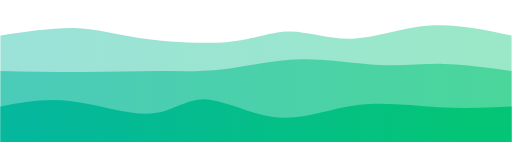
t = 0.00 s
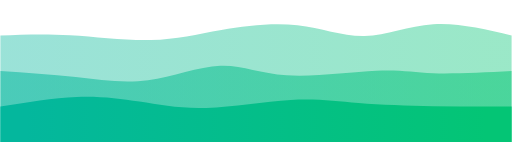
t = 0.75 s
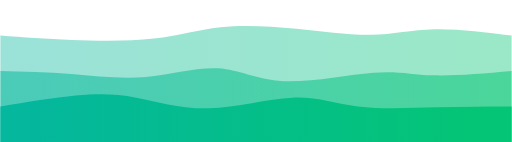
t = 1.25 s
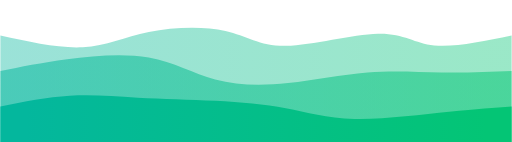
t = 2.00 s
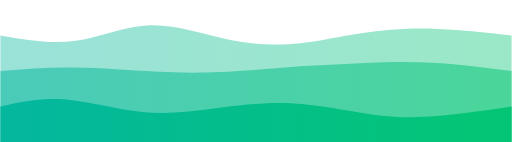
t = 2.75 s
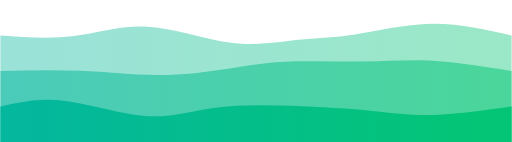
t = 3.25 s

The animated SVG that drew these frames (rendered in a browser with its animation timeline set to each time). Animation: 3 CSS @keyframes rules; one cycle of 4.00 s, repeats indefinitely.

<svg width="100%" height="100%" id="svg" viewBox="0 0 1440 400" xmlns="http://www.w3.org/2000/svg" class="transition duration-300 ease-in-out delay-150"><style>
          .path-0{
            animation:pathAnim-0 4s;
            animation-timing-function: linear;
            animation-iteration-count: infinite;
          }
          @keyframes pathAnim-0{
            0%{
              d: path("M 0,400 C 0,400 0,100 0,100 C 74.94125729989693,88.73445551356923 149.88251459979386,77.46891102713845 209,79 C 268.11748540020614,80.53108897286155 311.41119890072144,94.85881140501546 386,106 C 460.58880109927856,117.14118859498454 566.4726897973205,125.09584335279973 642,118 C 717.5273102026795,110.90415664720027 762.6980419099966,88.75781518378565 815,89 C 867.3019580900034,89.24218481621435 926.735142562693,111.87289591205771 993,109 C 1059.264857437307,106.12710408794229 1132.3613878392305,77.7506011679835 1208,72 C 1283.6386121607695,66.2493988320165 1361.8193060803846,83.12469941600824 1440,100 C 1440,100 1440,400 1440,400 Z");
            }
            25%{
              d: path("M 0,400 C 0,400 0,100 0,100 C 57.31913431810375,100.40329783579526 114.6382686362075,100.80659567159053 192,106 C 269.3617313637925,111.19340432840947 366.7660597732738,121.17691514943319 437,115 C 507.2339402267262,108.82308485056681 550.2974922706974,86.48574373067673 616,73 C 681.7025077293026,59.51425626932327 770.0439711439367,54.88010992785985 844,65 C 917.9560288560633,75.11989007214015 977.5266231535556,99.99381655788389 1037,99 C 1096.4733768464444,98.00618344211611 1155.8495362418412,71.1446238406046 1223,67 C 1290.1504637581588,62.8553761593954 1365.0752318790794,81.4276880796977 1440,100 C 1440,100 1440,400 1440,400 Z");
            }
            50%{
              d: path("M 0,400 C 0,400 0,100 0,100 C 82.66300240467191,118.2885606320852 165.32600480934383,136.5771212641704 232,133 C 298.67399519065617,129.4228787358296 349.35898316729657,103.98007557540365 418,90 C 486.64101683270343,76.01992442459635 573.2380625214702,73.50257643421506 634,87 C 694.7619374785298,100.49742356578494 729.6887667468225,130.00961868773618 804,129 C 878.3112332531775,127.9903813122638 992.0068704912403,96.45894881484026 1064,95 C 1135.9931295087597,93.54105118515974 1166.283751288217,122.15458605290277 1222,128 C 1277.716248711783,133.84541394709723 1358.8581243558915,116.92270697354861 1440,100 C 1440,100 1440,400 1440,400 Z");
            }
            75%{
              d: path("M 0,400 C 0,400 0,100 0,100 C 67.6901408450704,110.46581930608039 135.3802816901408,120.93163861216077 206,109 C 276.6197183098592,97.06836138783923 350.1690140845071,62.739264857437306 425,65 C 499.8309859154929,67.2607351425627 575.9436619718309,106.11130195809 652,121 C 728.0563380281691,135.88869804191 804.0563380281691,126.81552731020268 858,119 C 911.9436619718309,111.18447268979732 943.8309859154929,104.62658880109927 1001,93 C 1058.1690140845071,81.37341119890073 1140.619718309859,64.6781174854002 1218,65 C 1295.380281690141,65.3218825145998 1367.6901408450703,82.6609412572999 1440,100 C 1440,100 1440,400 1440,400 Z");
            }
            100%{
              d: path("M 0,400 C 0,400 0,100 0,100 C 74.94125729989693,88.73445551356923 149.88251459979386,77.46891102713845 209,79 C 268.11748540020614,80.53108897286155 311.41119890072144,94.85881140501546 386,106 C 460.58880109927856,117.14118859498454 566.4726897973205,125.09584335279973 642,118 C 717.5273102026795,110.90415664720027 762.6980419099966,88.75781518378565 815,89 C 867.3019580900034,89.24218481621435 926.735142562693,111.87289591205771 993,109 C 1059.264857437307,106.12710408794229 1132.3613878392305,77.7506011679835 1208,72 C 1283.6386121607695,66.2493988320165 1361.8193060803846,83.12469941600824 1440,100 C 1440,100 1440,400 1440,400 Z");
            }
          }</style><defs><linearGradient id="gradient" x1="0%" y1="50%" x2="100%" y2="50%"><stop offset="5%" stop-color="#04b79d"></stop><stop offset="95%" stop-color="#04c575"></stop></linearGradient></defs><path d="M 0,400 C 0,400 0,100 0,100 C 74.94125729989693,88.73445551356923 149.88251459979386,77.46891102713845 209,79 C 268.11748540020614,80.53108897286155 311.41119890072144,94.85881140501546 386,106 C 460.58880109927856,117.14118859498454 566.4726897973205,125.09584335279973 642,118 C 717.5273102026795,110.90415664720027 762.6980419099966,88.75781518378565 815,89 C 867.3019580900034,89.24218481621435 926.735142562693,111.87289591205771 993,109 C 1059.264857437307,106.12710408794229 1132.3613878392305,77.7506011679835 1208,72 C 1283.6386121607695,66.2493988320165 1361.8193060803846,83.12469941600824 1440,100 C 1440,100 1440,400 1440,400 Z" stroke="none" stroke-width="0" fill="url(#gradient)" fill-opacity="0.4" class="transition-all duration-300 ease-in-out delay-150 path-0"></path><style>
          .path-1{
            animation:pathAnim-1 4s;
            animation-timing-function: linear;
            animation-iteration-count: infinite;
          }
          @keyframes pathAnim-1{
            0%{
              d: path("M 0,400 C 0,400 0,200 0,200 C 80.84919271727927,201.722432153899 161.69838543455853,203.444864307798 237,203 C 312.30161456544147,202.555135692202 382.0556509790451,199.94297492270698 445,200 C 507.9443490209549,200.05702507729302 564.0790106492614,202.7832360013741 629,195 C 693.9209893507386,187.2167639986259 767.6283064239093,168.92408107179665 844,167 C 920.3716935760907,165.07591892820335 999.4077636551012,179.5204397114394 1066,183 C 1132.5922363448988,186.4795602885606 1186.7406389556854,178.9941600824459 1247,180 C 1307.2593610443146,181.0058399175541 1373.6296805221573,190.50291995877706 1440,200 C 1440,200 1440,400 1440,400 Z");
            }
            25%{
              d: path("M 0,400 C 0,400 0,200 0,200 C 68.777739608382,205.79663345929234 137.555479216764,211.59326691858467 204,222 C 270.444520783236,232.40673308141533 334.555822741326,247.42356578495364 406,235 C 477.444177258674,222.57643421504636 556.2212298179319,182.71246994160083 616,182 C 675.7787701820681,181.28753005839917 716.559257986946,219.72655444864307 794,227 C 871.440742013054,234.27344555135693 985.5417382342837,210.38131226382689 1056,205 C 1126.4582617657163,199.61868773617311 1153.2737890759188,212.74819649604947 1210,215 C 1266.7262109240812,217.25180350395053 1353.3631054620405,208.62590175197528 1440,200 C 1440,200 1440,400 1440,400 Z");
            }
            50%{
              d: path("M 0,400 C 0,400 0,200 0,200 C 57.80900034352456,188.35314324974235 115.61800068704912,176.70628649948472 188,167 C 260.3819993129509,157.29371350051528 347.3369975953281,149.5279972518035 418,162 C 488.6630024046719,174.4720027481965 543.0340089316385,207.1817244933013 605,224 C 666.9659910683615,240.8182755066987 736.5269666781177,241.74510477499143 810,234 C 883.4730333218823,226.25489522500857 960.8581243558913,209.83785640673307 1034,204 C 1107.1418756441087,198.16214359326693 1176.0405358983166,202.90346959807624 1243,204 C 1309.9594641016834,205.09653040192376 1374.9797320508417,202.54826520096188 1440,200 C 1440,200 1440,400 1440,400 Z");
            }
            75%{
              d: path("M 0,400 C 0,400 0,200 0,200 C 71.53486774304363,196.8072827207145 143.06973548608727,193.61456544142905 218,198 C 292.93026451391273,202.38543455857095 371.2559257986946,214.3490209549983 441,215 C 510.7440742013054,215.6509790450017 571.9065613191343,204.9893507385778 625,196 C 678.0934386808657,187.0106492614222 723.1178289247682,179.69357609069047 787,176 C 850.8821710752318,172.30642390930953 933.6221229817932,172.23634489866026 1005,170 C 1076.3778770182068,167.76365510133974 1136.3936791480592,163.3610443146685 1207,168 C 1277.6063208519408,172.6389556853315 1358.8031604259704,186.31947784266575 1440,200 C 1440,200 1440,400 1440,400 Z");
            }
            100%{
              d: path("M 0,400 C 0,400 0,200 0,200 C 80.84919271727927,201.722432153899 161.69838543455853,203.444864307798 237,203 C 312.30161456544147,202.555135692202 382.0556509790451,199.94297492270698 445,200 C 507.9443490209549,200.05702507729302 564.0790106492614,202.7832360013741 629,195 C 693.9209893507386,187.2167639986259 767.6283064239093,168.92408107179665 844,167 C 920.3716935760907,165.07591892820335 999.4077636551012,179.5204397114394 1066,183 C 1132.5922363448988,186.4795602885606 1186.7406389556854,178.9941600824459 1247,180 C 1307.2593610443146,181.0058399175541 1373.6296805221573,190.50291995877706 1440,200 C 1440,200 1440,400 1440,400 Z");
            }
          }</style><defs><linearGradient id="gradient" x1="0%" y1="50%" x2="100%" y2="50%"><stop offset="5%" stop-color="#04b79d"></stop><stop offset="95%" stop-color="#04c575"></stop></linearGradient></defs><path d="M 0,400 C 0,400 0,200 0,200 C 80.84919271727927,201.722432153899 161.69838543455853,203.444864307798 237,203 C 312.30161456544147,202.555135692202 382.0556509790451,199.94297492270698 445,200 C 507.9443490209549,200.05702507729302 564.0790106492614,202.7832360013741 629,195 C 693.9209893507386,187.2167639986259 767.6283064239093,168.92408107179665 844,167 C 920.3716935760907,165.07591892820335 999.4077636551012,179.5204397114394 1066,183 C 1132.5922363448988,186.4795602885606 1186.7406389556854,178.9941600824459 1247,180 C 1307.2593610443146,181.0058399175541 1373.6296805221573,190.50291995877706 1440,200 C 1440,200 1440,400 1440,400 Z" stroke="none" stroke-width="0" fill="url(#gradient)" fill-opacity="0.53" class="transition-all duration-300 ease-in-out delay-150 path-1"></path><style>
          .path-2{
            animation:pathAnim-2 4s;
            animation-timing-function: linear;
            animation-iteration-count: infinite;
          }
          @keyframes pathAnim-2{
            0%{
              d: path("M 0,400 C 0,400 0,300 0,300 C 63.108210237031955,287.9883201648918 126.21642047406391,275.97664032978355 201,285 C 275.7835795259361,294.02335967021645 362.2425283407764,324.08175884575746 424,320 C 485.7574716592236,315.91824115424254 522.8134661628305,277.6963242871866 579,280 C 635.1865338371695,282.3036757128134 710.5036070079011,325.13294400549637 784,331 C 857.4963929920989,336.86705599450363 929.172105805565,305.7718996908279 1005,296 C 1080.827894194435,286.2281003091721 1160.8079697698386,297.77945723119205 1234,302 C 1307.1920302301614,306.22054276880795 1373.5960151150807,303.110271384404 1440,300 C 1440,300 1440,400 1440,400 Z");
            }
            25%{
              d: path("M 0,400 C 0,400 0,300 0,300 C 78.53108897286157,287.76777739608383 157.06217794572314,275.53555479216766 219,269 C 280.93782205427686,262.46444520783234 326.2823771899691,261.62555822741325 381,275 C 435.7176228100309,288.37444177258675 499.8083132944006,315.96221229817934 580,312 C 660.1916867055994,308.03778770182066 756.4843696324286,272.52559257986945 829,265 C 901.5156303675714,257.47440742013055 950.2542081758845,277.9354173823429 1010,288 C 1069.7457918241155,298.0645826176571 1140.4987976640327,297.73273789075915 1214,298 C 1287.5012023359673,298.26726210924085 1363.7506011679836,299.1336310546204 1440,300 C 1440,300 1440,400 1440,400 Z");
            }
            50%{
              d: path("M 0,400 C 0,400 0,300 0,300 C 65.99862590175198,286.9316386121608 131.99725180350396,273.8632772243215 195,270 C 258.00274819649604,266.1367227756785 318.0096186877361,271.47852971487464 387,275 C 455.9903813122639,278.52147028512536 533.9642734455514,280.22260391618 606,284 C 678.0357265544486,287.77739608382 744.1332875300584,293.63105462040534 804,305 C 863.8667124699416,316.36894537959466 917.5025764342149,333.25317760219855 998,335 C 1078.497423565785,336.74682239780145 1185.8564067330813,323.3562349708004 1264,315 C 1342.1435932669187,306.6437650291996 1391.0717966334594,303.3218825145998 1440,300 C 1440,300 1440,400 1440,400 Z");
            }
            75%{
              d: path("M 0,400 C 0,400 0,300 0,300 C 51.120577121264176,287.3493644795603 102.24115424252835,274.69872895912056 172,283 C 241.75884575747165,291.30127104087944 330.1559601511508,320.554448643078 404,329 C 477.8440398488492,337.445551356922 537.1350051528684,325.08347646856754 606,312 C 674.8649948471316,298.91652353143246 753.3040192373755,285.11164548265197 835,287 C 916.6959807626245,288.88835451734803 1001.6489178976296,306.4699416008245 1062,318 C 1122.3510821023704,329.5300583991755 1158.1003091721057,335.00858811405016 1217,331 C 1275.8996908278943,326.99141188594984 1357.949845413947,313.49570594297495 1440,300 C 1440,300 1440,400 1440,400 Z");
            }
            100%{
              d: path("M 0,400 C 0,400 0,300 0,300 C 63.108210237031955,287.9883201648918 126.21642047406391,275.97664032978355 201,285 C 275.7835795259361,294.02335967021645 362.2425283407764,324.08175884575746 424,320 C 485.7574716592236,315.91824115424254 522.8134661628305,277.6963242871866 579,280 C 635.1865338371695,282.3036757128134 710.5036070079011,325.13294400549637 784,331 C 857.4963929920989,336.86705599450363 929.172105805565,305.7718996908279 1005,296 C 1080.827894194435,286.2281003091721 1160.8079697698386,297.77945723119205 1234,302 C 1307.1920302301614,306.22054276880795 1373.5960151150807,303.110271384404 1440,300 C 1440,300 1440,400 1440,400 Z");
            }
          }</style><defs><linearGradient id="gradient" x1="0%" y1="50%" x2="100%" y2="50%"><stop offset="5%" stop-color="#04b79d"></stop><stop offset="95%" stop-color="#04c575"></stop></linearGradient></defs><path d="M 0,400 C 0,400 0,300 0,300 C 63.108210237031955,287.9883201648918 126.21642047406391,275.97664032978355 201,285 C 275.7835795259361,294.02335967021645 362.2425283407764,324.08175884575746 424,320 C 485.7574716592236,315.91824115424254 522.8134661628305,277.6963242871866 579,280 C 635.1865338371695,282.3036757128134 710.5036070079011,325.13294400549637 784,331 C 857.4963929920989,336.86705599450363 929.172105805565,305.7718996908279 1005,296 C 1080.827894194435,286.2281003091721 1160.8079697698386,297.77945723119205 1234,302 C 1307.1920302301614,306.22054276880795 1373.5960151150807,303.110271384404 1440,300 C 1440,300 1440,400 1440,400 Z" stroke="none" stroke-width="0" fill="url(#gradient)" fill-opacity="1" class="transition-all duration-300 ease-in-out delay-150 path-2"></path></svg>
